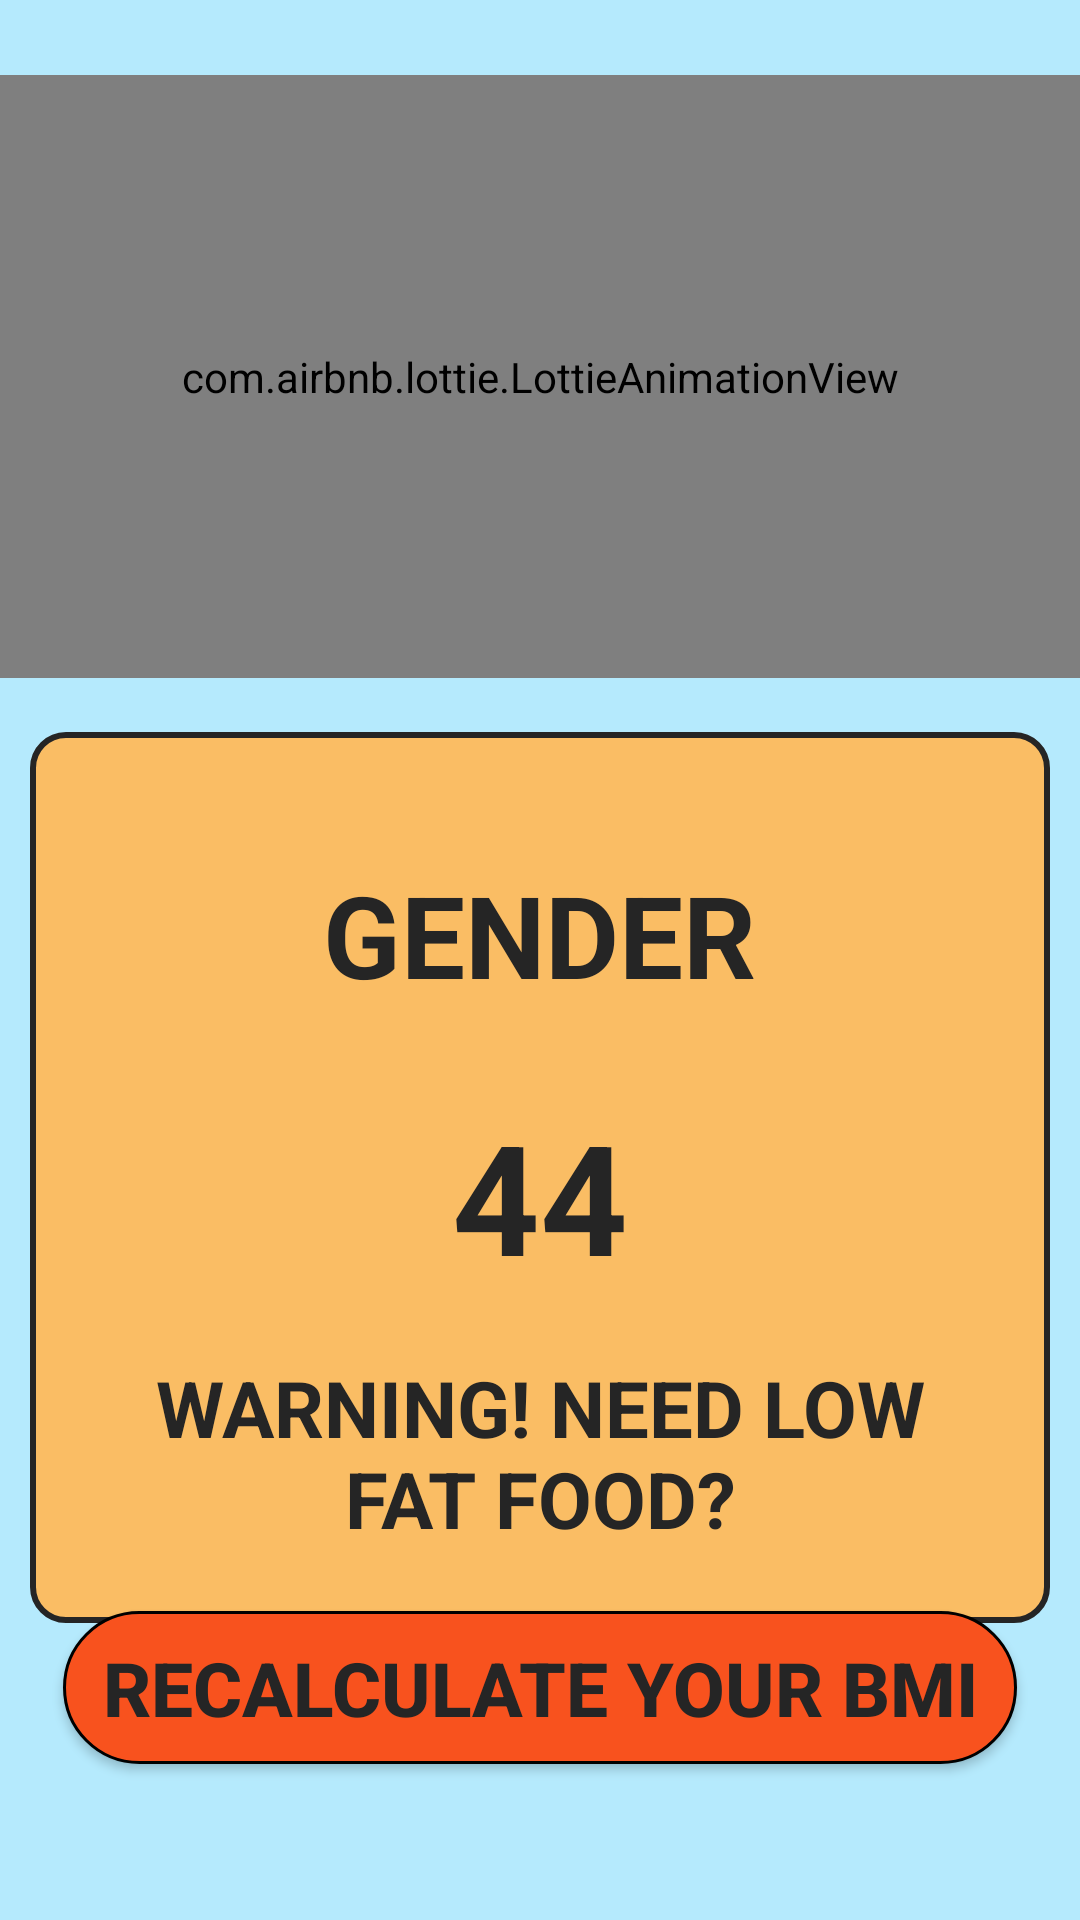

This screen was rendered from an Android layout file. Write that file and the resources it references.
<!-- AndroidManifest.xml: application theme Theme.CravingsNearby -->
<!-- res/layout/activity_screen_final_bmi_calculator.xml -->
<?xml version="1.0" encoding="utf-8"?>
<RelativeLayout xmlns:android="http://schemas.android.com/apk/res/android"
    xmlns:app="http://schemas.android.com/apk/res-auto"
    xmlns:tools="http://schemas.android.com/tools"
    android:layout_width="match_parent"
    android:background="@color/Background"
    android:layout_height="match_parent"
    tools:context=".Screen_Final_BMI_Calculator">

    <RelativeLayout
        android:id="@+id/layout_line"
        android:layout_width="385dp"
        android:layout_height="297dp"
        android:layout_below="@+id/animated_image"
        android:layout_marginStart="10dp"
        android:layout_marginTop="18dp"
        android:layout_marginEnd="10dp"
        android:background="@drawable/focusing_gender_background"
        android:padding="21dp">

        <TextView
            android:id="@+id/gender_BMI_Value"
            android:layout_width="wrap_content"
            android:layout_height="wrap_content"
            android:layout_alignParentTop="true"
            android:layout_centerHorizontal="true"
            android:layout_marginTop="21dp"
            android:layout_marginBottom="28dp"
            android:text="Gender"
            android:textAllCaps="true"
            android:textColor="@color/black"
            android:textSize="38sp"
            android:textStyle="bold" />


        <TextView
            android:id="@+id/cat_BMI_Value"
            android:layout_width="wrap_content"
            android:layout_height="wrap_content"
            android:layout_below="@id/display_BMI_Value"
            android:layout_marginTop="19dp"
            android:gravity="center"
            android:text="Warning! Need Low Fat Food?"
            android:textAllCaps="true"
            android:textColor="@color/black"
            android:textSize="26dp"
            android:textStyle="bold" />

        <TextView
            android:id="@+id/display_BMI_Value"
            android:layout_width="wrap_content"
            android:layout_height="wrap_content"
            android:layout_below="@id/gender_BMI_Value"
            android:layout_centerHorizontal="true"
            android:text="44"
            android:textAlignment="center"
            android:textAllCaps="true"
            android:textColor="@color/black"
            android:textSize="51sp"
            android:textStyle="bold" />


    </RelativeLayout>

    <com.airbnb.lottie.LottieAnimationView
        android:id="@+id/animated_image"
        android:layout_width="match_parent"
        android:layout_height="201dp"
        android:layout_alignParentTop="true"
        android:layout_marginTop="25dp"
        app:lottie_autoPlay="true"
        app:lottie_loop="true"
        app:lottie_rawRes="@raw/warn" />


    <android.widget.Button
        android:id="@+id/bmi_calculator"
        android:layout_width="match_parent"
        android:layout_height="51dp"
        android:layout_alignParentBottom="true"
        android:layout_marginLeft="21dp"
        android:layout_marginRight="21dp"
        android:layout_marginBottom="52dp"
        android:background="@drawable/button_layout_orange"
        android:text="Recalculate your BMI"
        android:textAlignment="center"
        android:textAllCaps="true"
        android:textColor="@color/black"
        android:textSize="25dp"
        android:textStyle="bold" />


</RelativeLayout>
<!-- resources referenced by this layout -->
<resources>
  <color name="Background">#B5EAFD</color>
  <color name="black">#252525</color>
  <!-- drawable button_layout_orange (drawable) -->
  <?xml version="1.0" encoding="utf-8"?>
  <shape xmlns:android="http://schemas.android.com/apk/res/android"
      android:shape="rectangle" >
  
      <corners
          android:radius="30dp"
          />
      <solid
          android:color="#F8521E"
          />
      <size
          android:width="150dp"
          android:height="40dp"
          />
      <stroke
          android:width="1dp"
          android:color="#000000"
          />
  </shape>
  <!-- drawable focusing_gender_background (drawable) -->
  <?xml version="1.0" encoding="utf-8"?>
  <shape xmlns:android="http://schemas.android.com/apk/res/android"
      android:shape="rectangle">
  
  
      <solid android:color="@color/focus_light_orange">
  
      </solid>
  
      <corners
          android:radius="11dp">
  
      </corners>
  
      <stroke android:color="@color/black"
          android:width="2dp">
  
      </stroke>
  
  
  
  </shape>
  <style name="Theme.CravingsNearby" parent="Theme.MaterialComponents.DayNight.DarkActionBar.Bridge">
          
          <item name="colorPrimary">@color/purple_500</item>
          <item name="colorPrimaryVariant">@color/purple_700</item>
          <item name="colorOnPrimary">@color/white</item>
          <item name="titleTextColor">@color/action_bar_title_color</item>
  
          
          <item name="colorSecondary">@color/teal_200</item>
          <item name="colorSecondaryVariant">@color/teal_700</item>
          <item name="colorOnSecondary">@color/black</item>
          
          <item name="android:statusBarColor">?attr/colorPrimaryVariant</item>
          
          
          <item name="actionOverflowButtonStyle">@style/IwconOverfloww</item>
          
          
      </style>
  <color name="focus_light_orange">#FABD64</color>
  <color name="purple_500">#FF6200EE</color>
  <color name="purple_700">#FF3700B3</color>
  <color name="white">#FFFFFFFF</color>
  <color name="action_bar_title_color">#000000</color>
  
  
  
      #FF000000
      #FFFACE
  <color name="teal_200">#FF03DAC5</color>
  <color name="teal_700">#FF018786</color>
  <style name="IwconOverfloww" parent="Widget.AppCompat.ActionButton.Overflow">
          <item name="android:tint">@color/action_bar_title_color</item>
      </style>
</resources>
